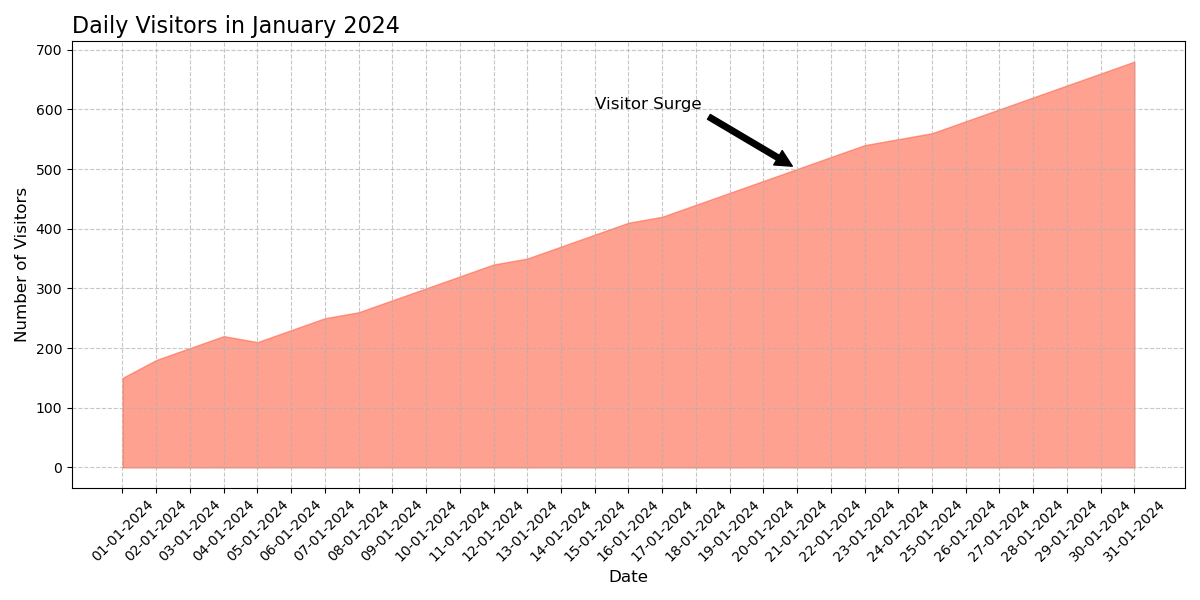

Source data for this figure (header and first rows):
Date, Visitors
01-01-2024, 150
02-01-2024, 180
03-01-2024, 200
04-01-2024, 220
05-01-2024, 210
06-01-2024, 230
07-01-2024, 250
08-01-2024, 260
09-01-2024, 280
10-01-2024, 300
11-01-2024, 320
12-01-2024, 340
13-01-2024, 350
14-01-2024, 370
15-01-2024, 390
16-01-2024, 410
17-01-2024, 420
18-01-2024, 440
19-01-2024, 460
20-01-2024, 480
21-01-2024, 500
22-01-2024, 520
23-01-2024, 540
24-01-2024, 550
25-01-2024, 560
26-01-2024, 580
27-01-2024, 600
28-01-2024, 620
29-01-2024, 640
30-01-2024, 660
31-01-2024, 680
